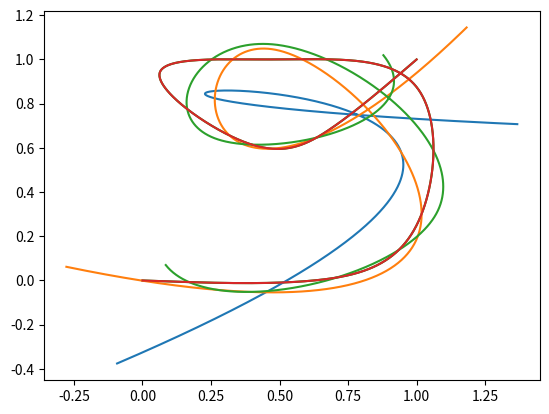

Source code (Python):
import numpy as np
from scipy.sparse import lil_matrix
import scipy as sci
import scipy.sparse.linalg
import matplotlib.pyplot as plt

'''
An efficient evaluation of a specified B-spline curve.

Args:
x: (Array of) scalar value(s) that indicate where the spline is to be evaluated
t: knot vector of the B-spline; assumed to be sorted!
c: n x d matrix containing the controll points (d: dimension of the output-space)
p: degree of the B-Spline

The returned curve is defined by

S(x) =  sum_{i}(c[i,:]*B_{i,p}(x))

where B_{i,p} are the B-Spline basis functions of degree p.
The basis functions may thus be recovered by passing a one-hot-vector for c.
'''
def deBoor(x,t,c,p):
    #first figure out which intervalls the x-values belong to
    k = np.searchsorted(t,x)-1
    k[k == -1] = p
    
    ind = k + (np.arange(-p,1,1))[...,np.newaxis]
    d = c[ind,...]
    
    for r in range(1,p+1):
        for j in range(p, r-1, -1):
            temp = t[j-p+k]
            alpha = ((x - temp)/(t[j+1-r+k] - temp))[...,np.newaxis]
            d[j,...] = (1-alpha)*d[j-1,...] + alpha*d[j,...]
    
    return d[-1,...]


'''
Return the projection matrix P for cubic uniform endpoint interpolaing b-splines for level j
This matrix basically encodes the two scale relation.
For details refer to Finkelstein et al..

Args:
j: level of detail -> j=1,2,3,...
'''
def projectionPcubic(j):
    if j <= 0:
        raise Exception('The specified level of detail must be strictly positive!')
    
    P = lil_matrix((2**(j-1)+3, 2**j+3))
    
    if j == 1:
        P[0, 0:2] = [16, 8]
        P[1, 1:3] = [8,8]
        P[2, 2:4] = [8,8]
        P[3, 3:5] = [8,16]
        #print(P.transpose().toarray())
    elif j == 2:
        P[0, 0:2] = [16,8]
        P[1, 1:4] = [8,12,3]
        P[2, 2:5] = [4,10,4]
        P[3, 3:6] = [3,12,8]
        P[4, 5:7] = [8,16]
        #print(P.transpose().toarray())
    else:
        P[0, 0:2] = [16,8]
        P[1, 1:4] = [8,12,3]
        P[2, 2:6] = [4,11,8,2]
        
        i = 3
        k = 3
        while i < 2**(j-1):
            P[i, k:(k+5)] = [2,8,12,8,2]
            i = i+1
            k = k+2
        
        P[i, k:(k+4)] = [2,8,11,4]
        i = i+1
        k = k+2
        P[i, k:(k+3)] = [3,12,8]
        i = i+1
        k = k+2
        P[i, k:(k+2)] = [8,16]
        #print(P.transpose().toarray())
    
    P = P/16
    # TODO: convert the matrix format to whatever is fastest!
    return P.transpose()
        

'''
Return the projection matrix Q for cubic uniform endpoint interpolaing b-splines for level j
For details refer to Finkelstein et al..

Args:
j: level of detail -> j=1,2,3,...

I NEVER want to do this again!!!!!!!!!!!!!
'''
def projectionQcubic(j):
    if j <= 0:
        raise Exception('The specified level of detail must be strictly positive!')
    
    Q = lil_matrix((2**(j-1), 2**j+3))
    
    if j == 1:
        Q[0, 0:5] = [1,-2,3,-2,1]
        Q = Q/3
        #print(Q.transpose().toarray()) 
    elif j == 2:
        Q[0, 0:6] = [-1368,2064,-1793,1053,-691,240]
        Q[1, 1:7] = [240,-691,1053,-1793,2064,-1368]
        Q = Q/2064
        #print(Q.transpose().toarray())
    elif j == 3:
        Q[0, 0:8] = [-394762/574765,1,-33030599/41383080,633094403/1655323200,-19083341/137943699,4681957/165532320,-864187/413830800,27877/1655323200]
        Q[1, 1:9] = [-7166160/28124263,333497715/478112471,-881412943/956224942,1,-689203555/956224942,8833647/28124263,-74736797/956224942,6908335/478112471]
        Q[2, 2:10] = [6908335/478112471,-74736797/956224942,8833647/28124263,-689203555/956224942,1,-881412943/956224942,333497715/478112471,-7166160/28124263]
        Q[3, 3:11] = [27877/1655323200,-864187/413830800,4681957/165532320,-19083341/137943699,633094403/1655323200,-33030599/41383080,1,-394762/574765]
        #print(Q.transpose().toarray())
    else:
        Q[0, 0:8] = [-394762/574765,1,-33030599/41383080,633094403/1655323200,-19083341/137943699,4681957/165532320,-864187/413830800,27877/1655323200]
        Q[1, 1:10] = [-1050072320/4096633377,2096854390/2989435167,-11070246427/11957740998,1,-157389496903/221218202358,1732435193/5821531641,-27809640281/442436404716,171326708/36869700393,-1381667/36869700393]
        Q[2, 2:12] = [307090/19335989,-6643465/77343956,6646005/19335989,-29839177/38671978,1,-58651607/77343956,6261828/19335989,-1328199/19335989,98208/19335989,-792/19335989]
        
        i = 3
        k = 3
        while i < 2**(j-1)-3:
            Q[i, k:(k+11)] = [-1/24264,31/6066,-559/8088,988/3033,-9241/12132,1,-9241/12132,988/3033,-559/8088,31/6066,-1/24264]
            i = i+1
            k = k+2
        
        Q[i, k:(k+10)] = [-792/19335989,98208/19335989,-1328199/19335989,6261828/19335989,-58651607/77343956,1,-29839177/38671978,6646005/19335989,-6643465/77343956,307090/19335989]
        i = i+1
        k = k+2
        Q[i, k:(k+9)] = [-1381667/36869700393,171326708/36869700393,-27809640281/442436404716,1732435193/5821531641,-157389496903/221218202358,1,-11070246427/11957740998,2096854390/2989435167,-1050072320/4096633377]
        i = i+1
        k = k+2
        Q[i, k:(k+8)] = [27877/1655323200,-864187/413830800,4681957/165532320,-19083341/137943699,633094403/1655323200,-33030599/41383080,1,-394762/574765]
        #print(Q.transpose().toarray())
    
    # TODO: convert the matrix format to whatever is fastest!
    return Q.transpose()


'''
Return the combined projection matrix (P|Q) for cubic uniform endpoint interpolaing b-splines for level j
To be used as a first step for generating the (permutated) filter bank matrix (P|Q)*ColPerm
Solve
(P|Q)*ColPerm*ColPerm^{-1}*(C^j/D^j) = C^{j+1}
for (C^j/D^j).
ColPerm will be chosen such that (P|Q)*ColPerm is a banded diagonal matrix

Args:
j: level of detail -> j=1,2,3,...
'''
def projectionPQcubic(j):
    return sci.sparse.hstack((projectionPcubic(j), projectionQcubic(j)), format='csc')


'''
Return a permutation for interspercing the columns of P and Q of a given level j.
For every j P has precisely 3 additional columns compared to Q. I propose the following interspercing scheme:
P0 P1 Q0 P2 Q1 P3 Q2 P4 ... Qn-1 Pn+1 Pn+2
where n = 2^{j-1}.
The result will be a permutation intended to be used to index the columns of (P|Q)

The inverse permutation has the following shape (that is (P|Q) expressed in columns of A:=(P|Q)[perm]):
A0 A1 A3 A5 A7 ... A2n-1 A2n+1 A2n+2 A2 A4 A6 ... A2n

If the permutation \pi encodes a column permutation matrix, that same matix is encoded by the row permutation \tau = \pi^{-1}

Args:
j: level of detail -> j=1,2,3,...
'''
def permCubic(j):
    n = 2**(j-1)
    perm = np.empty(2*n + 3, dtype=int)
    perm[0] = 0
    perm[-2:] = [n+1, n+2]
    temp = np.arange(0,n)
    perm[2*temp+1] = temp+1
    perm[2*temp+2] = temp + n+3
    
    inv = np.empty(2*n + 3, dtype=int)
    inv[0] = 0
    inv[1:(n+1)] = 2*temp+1
    inv[(n+1):(n+3)] = [2*n+1,2*n+2]
    inv[(n+3):] = 2*(temp+1)
    return (perm,inv)
    

'''
The filter bank equation has the form
(P|Q)*(C^j/D^j) = C^{j+1}
and is to be solved for (C^j/D^j).
This is equivalent to the equation
(P|Q)*Perm*Perm^{-1}*(C^j/D^j) = C^{j+1}
where Perm is an arbitrary permutation matrix represented by the column permutation \pi.
Introduce X := Perm^{-1}*(C^j/D^j) and W := (P|Q)*Perm. The equation thus becomes:
W*X = C^{j+1}.
After solving this equation for X, (C^j/D^j) can be recovered as
(C^j/D^j) = Perm*X.
Note that if Perm is represented by the column permutation \pi, its representation as a row permutation is \tau = \pi^{-1}.
If \pi and \pi^{-1} are known, the multiplication with Perm can be realized by proper indexing.
Following this stategy, it is possible to efficiently solve the problem at hand since Perm can be chosen such that W is a banded matrix while (P|Q) isn't.
LU decomposition can be applied to the later problem in linear time (or so I have read; I am not super confident about this however).

The LU decomposition can be precomputed as soon as (P|Q) is available (i.e. on startup).
A single stage of the filter bank can later be efficiently solved with the precomputed decomposition and the permutation \pi^{-1}.

This routine precomputes the LU decomposition for a given level of detail j.

Args:
j: level of detail -> j=1,2,3,...
'''
def createFilterCubic(j):
    perm, inv_perm = permCubic(j)
    W = (projectionPQcubic(j))[:,perm]
    AB = sci.sparse.linalg.splu(W, permc_spec='NATURAL')
    return (lambda cd: (AB.solve(cd))[inv_perm,...])


'''
Return a 'vector' of control points, which define an endpoint interpolating uniform cubic b-spline, which interpolates the given set of points. n+1 points yield n+3 control points.
This is usefull for generating a curve.
The reverse transform is also easyly implemented.

Args:
D: a numpy array of shape (n+1,d) containing the data points to be interpolated as row vectors 
Returns:
P: a numpy array of shape (n+3,d) containing the control points of the resuling b-spline curve.
'''
def interpolateCubic(D):
    #print(D)
    n,d = D.shape
    n = n-1
    
    entries = np.empty((3,n+1))
    entries[0,0:2] = [0,-1]
    entries[0,2:-1] = 1/6
    entries[0,-1] = 1/4
    
    entries[1,0:2] = [3,7/12]
    entries[1,2:-2] = 2/3
    entries[1,-2:] = [7/12,3]
    
    entries[2,0] = 1/4
    entries[2,1:-2] = 1/6
    entries[2,-2:] = [-1,0]
    
    offsets = [1,0,-1]
    M = sci.sparse.spdiags(entries, offsets, n+1, n+1, format='csc')
    #print(M.toarray())
    
    M_inv = sci.sparse.linalg.splu(M, permc_spec='NATURAL')
    
    P = np.empty((n+3,d))
    P[0,...] = D[0,...]
    P[1,...] = 2*D[0,...]
    P[2:-2,...] = D[1:-1,...]
    P[-2,...] = 2*D[-1,...]
    P[-1,...] = D[-1,...]
    #print(P)
    
    P[1:-1,...] = M_inv.solve(P[1:-1,...])
    #print(P)
    
    #print(M.dot(P[1:-1,...]))
    
    return P


'''
For a knot vector with n+1 entries there are n+3 cubic b-spline basis functions. This means that n+3
control points are required to specify cubic b-spline curves for n+1 knots (NOT counting paddings).
B-spline interpolation of n+1 points yields n+3 control points.
Thus the amount of points to be interpolated is equal to the resulting number of knots.

For multiresolution analysis n=2^k is required. A given amount of points must therefore be upsampled 
such that the number of resulting points is equal to 2^k+1 for some k.

The idea is to linearly interpolate the given points and then resample 2^k+1 points from the resulting
curve.

Args:
D: a numpy array of shape (n+1,d) containing the data points to be upsampled
'''
def upsample(D):
    n = D.shape[0]-1
    m = np.around(np.power(2, np.ceil(np.log2(n)))).astype(int)
    
    t = unifSubdiv(n,1)
    
    x = np.arange(0,m+1)/m
    
    return deBoor(x,t,D,1)



'''
Return a uniform subdivision of [0,1] into n intervalls with d padding 0's and 1's (as needed for endpoint interpolating uniform b-splines).

Args:
n: amount of subdivisions
d: padding size (i.e. spline degree)

Returns:
np.array([0,...,0,0,1/n,2/n,...,n/n,1,...,1])
'''
def unifSubdiv(n,d):
    t = np.empty(n+1+2*d)
    t[:d] = 0
    t[d:-d] = np.arange(0,n+1)/n
    t[-d:] = 1
    
    return t


'''
Plot the uniform endpoint interpolating b-spline curve given by control_points of degree degree into ax using N sample points
'''
def plot_uniform_b_spline_curve(ax, control_points, degree=3, N=1000, **kwargs):
    n = control_points.shape[0]-degree
    
    x = np.linspace(0,1,N)
    t = unifSubdiv(n, degree)
    
    data = deBoor(x,t,control_points,degree)
    
    ax.plot(data[:,0], data[:,1], **kwargs)


'''
Completely decompose a cubic endpoint interpolating uniform b-spline curve given by
2^k+3 control points into its coarser representations C^j for j=k, k-1, ..., 1, 0

Args:
C: a numpy array of shape (n+3,d) containing control points, where n=2^k for some k
F: List of precomputed filters such that F[j-1](C^j) = (C^j-1 | D^j-1)

Returns:
A list L containing the approximations such that L[j] = C^j.
--> L = [C^0, C^1, ..., C^k-1, C^k] (note: C^k = C)
'''
def completeDecomposition(C, F=None):
    n = C.shape[0]-3
    k = np.around(np.log2(n)).astype(int)
    
    L = [None]*(k+1)
    L[k] = C
    
    if not F:
        while k>0:
            f = createFilterCubic(k)
            L[k-1] = (f(L[k]))[:(2**(k-1)+3),...]
            
            k = k-1
    
    else:
        while k>0:
            f = F[k-1]
            L[k-1] = (f(L[k]))[:(2**(k-1)+3),...]
            
            k = k-1
    
    return L


'''
Create and return the analysis filters as well as the P-projection matrices required for
multiresolution editing of an endpoint interpolating uniform cubic b-spline curve represented
by n=2^k+3 (for some k) control points

Args:
k: k such that n=2^k+3

Returns:
(P, F), where P is a list of P-projections such that P[j]=P^(j+1) for j=0, 1, ..., k-1 and
F is a list of analysis filters such that F[j]=f^(j+1) for j=0, 1, ..., k-1

note: C^j = P^j*C^(j-1) + Q^j*D^(j-1), f^j(C^j) = (C^(j-1) | D^(j-1)) 
'''
def createFiltersAndProjectionsForMLE(k):
    P = [None]*k
    F = [None]*k
    for j in range(k):
        P[j] = projectionPcubic(j+1)
        F[j] = createFilterCubic(j+1)
    
    return (P, F)

'''
Propagate a change deltaC_j on some level 0 <= j <= k to all other levels.

Args:
deltaC_j: changes on level j
L: A list L containing the approximations such that L[j] = C^j.
    --> L = [C^0, C^1, ..., C^k-1, C^k] (note: C^k = C)
P: precomputed P-projections
F: precomputed filters

Returns:
an updated version of L
'''
def updateCompleteDecomposition(deltaC_j, L, P, F):
    j = np.around(np.log2(deltaC_j.shape[0]-3)).astype(int)
    k = len(L)-1
    
    L[j] = L[j] + deltaC_j
    
    temp = deltaC_j.copy()
    i = j
    while i > 0:
        f = F[i-1]
        temp = (f(temp))[:(2**(i-1)+3),...]
        L[i-1] = L[i-1] + temp
        i = i-1
    
    temp = deltaC_j.copy()
    i = j+1
    while i <= k:
        temp = P[i-1].dot(temp)
        L[i] = L[i] + temp
        i = i+1
    
    return L



if __name__ == '__main__':
    np.set_printoptions(linewidth=200)#,precision=1)
    
    D = np.array([[0.0,0],[1,0],[1,1],[0,1],[0.5,0.5],[1,1]])
    C = upsample(D)
    print(D)
    print(C)
    #plt.scatter(D[:,0], D[:,1], color='blue')
    #plt.plot(D[:,0], D[:,1], color='blue', ls='--')
    #plt.scatter(C[:,0], C[:,1], color='red')
    
    A = interpolateCubic(C)
    
    #plt.scatter(A[:,0], A[:,1], color='green')
    #plt.plot(A[:,0], A[:,1], color='green', ls='--')
    plot_uniform_b_spline_curve(plt.gca(), A, degree=3, N=1000, color='green')
    
    ''''
    n = A.shape[0]-3
    k = np.around(np.log2(n)).astype(int)
    
    f = createFilterCubic(k)
    
    B = f(A)
    B_C = B[:(2**(k-1)+3),...]
    
    plt.scatter(B_C[:,0], B_C[:,1], color='red')
    plt.plot(B_C[:,0], B_C[:,1], color='red', ls='--')
    plot_uniform_b_spline_curve(plt.gca(), B_C, degree=3, N=1000, color='red')
    '''
    
    L = completeDecomposition(A)
    
    for G in L:
        #plt.scatter(G[:,0], G[:,1])
        #plt.plot(G[:,0], G[:,1], ls='--')
        plot_uniform_b_spline_curve(plt.gca(), G, degree=3, N=1000)
    
    plt.show()
    
    
    '''
    print((projectionPQcubic(4).toarray()!=0)*1)
    perm, inv = permCubic(4)
    print(perm)
    print(inv)
    print(((projectionPQcubic(4).toarray()!=0)*1)[:,perm])
    print(((projectionPQcubic(4)[:,perm]).toarray()!=0)*1)
    print((((projectionPQcubic(4)[:,perm]).toarray()!=0)*1)[:,inv])
    #print(((((np.arange(0,2**4+3))[perm])[inv])[inv])[perm])
    '''
    
    '''
    n = 10
    x = np.arange(0,n+1).reshape((n+1,1))
    interpolateCubic(np.hstack((x, np.sin(x))))
    '''
    
    #print(unifSubdiv(16,3))
    
    '''
    # funktioniert, wenn man mal davon absieht, dass die letzte Basisfunktion 
    # aus irgendwelchen Gründen bei 0 den Wert 1 hat....? ... sollte behoben sein!
    p = 1
    n = 10
    t = np.append(np.array([0]*p) ,np.arange(0,n-p+1,1))
    t = np.append(t, [t[-1]]*p)

    x = np.linspace(t[0],t[-1],500)

    for i in range(n):
        c = np.zeros(n).reshape((n,1))
        c[i,0] = 1
        
        plt.plot(x, deBoor(x,t,c,p))
        
        for j in t:
            plt.axvline(j)
        
        plt.grid()
        plt.show()
    
    '''
    
    '''
    # for some reason the program fails for p=3 and n=4, which should work...
    # --> fixed it ! (make sure to pass c as a floating point array......)
    p = 3
    n = 5
    t = np.append(np.array([0]*p) ,np.arange(0,n-p+1,1))
    t = np.append(t, [t[-1]]*p)

    x = np.linspace(t[0],t[-1],50)

    c = np.array([[0.0,0],[1,0],[1,1],[0,1],[0.5,0.5]])

    data = deBoor(x,t,c,p)

    plt.scatter(c[:,0], c[:,1])
    #plt.scatter(deBoor(x,t,c[0,:],p),deBoor(x,t,c[1,:],p))
    plt.plot(data[:,0], data[:,1])

    #plt.plot(x,deBoor(x,t,c[0,:],p))

    plt.grid()
    plt.show()
    '''




